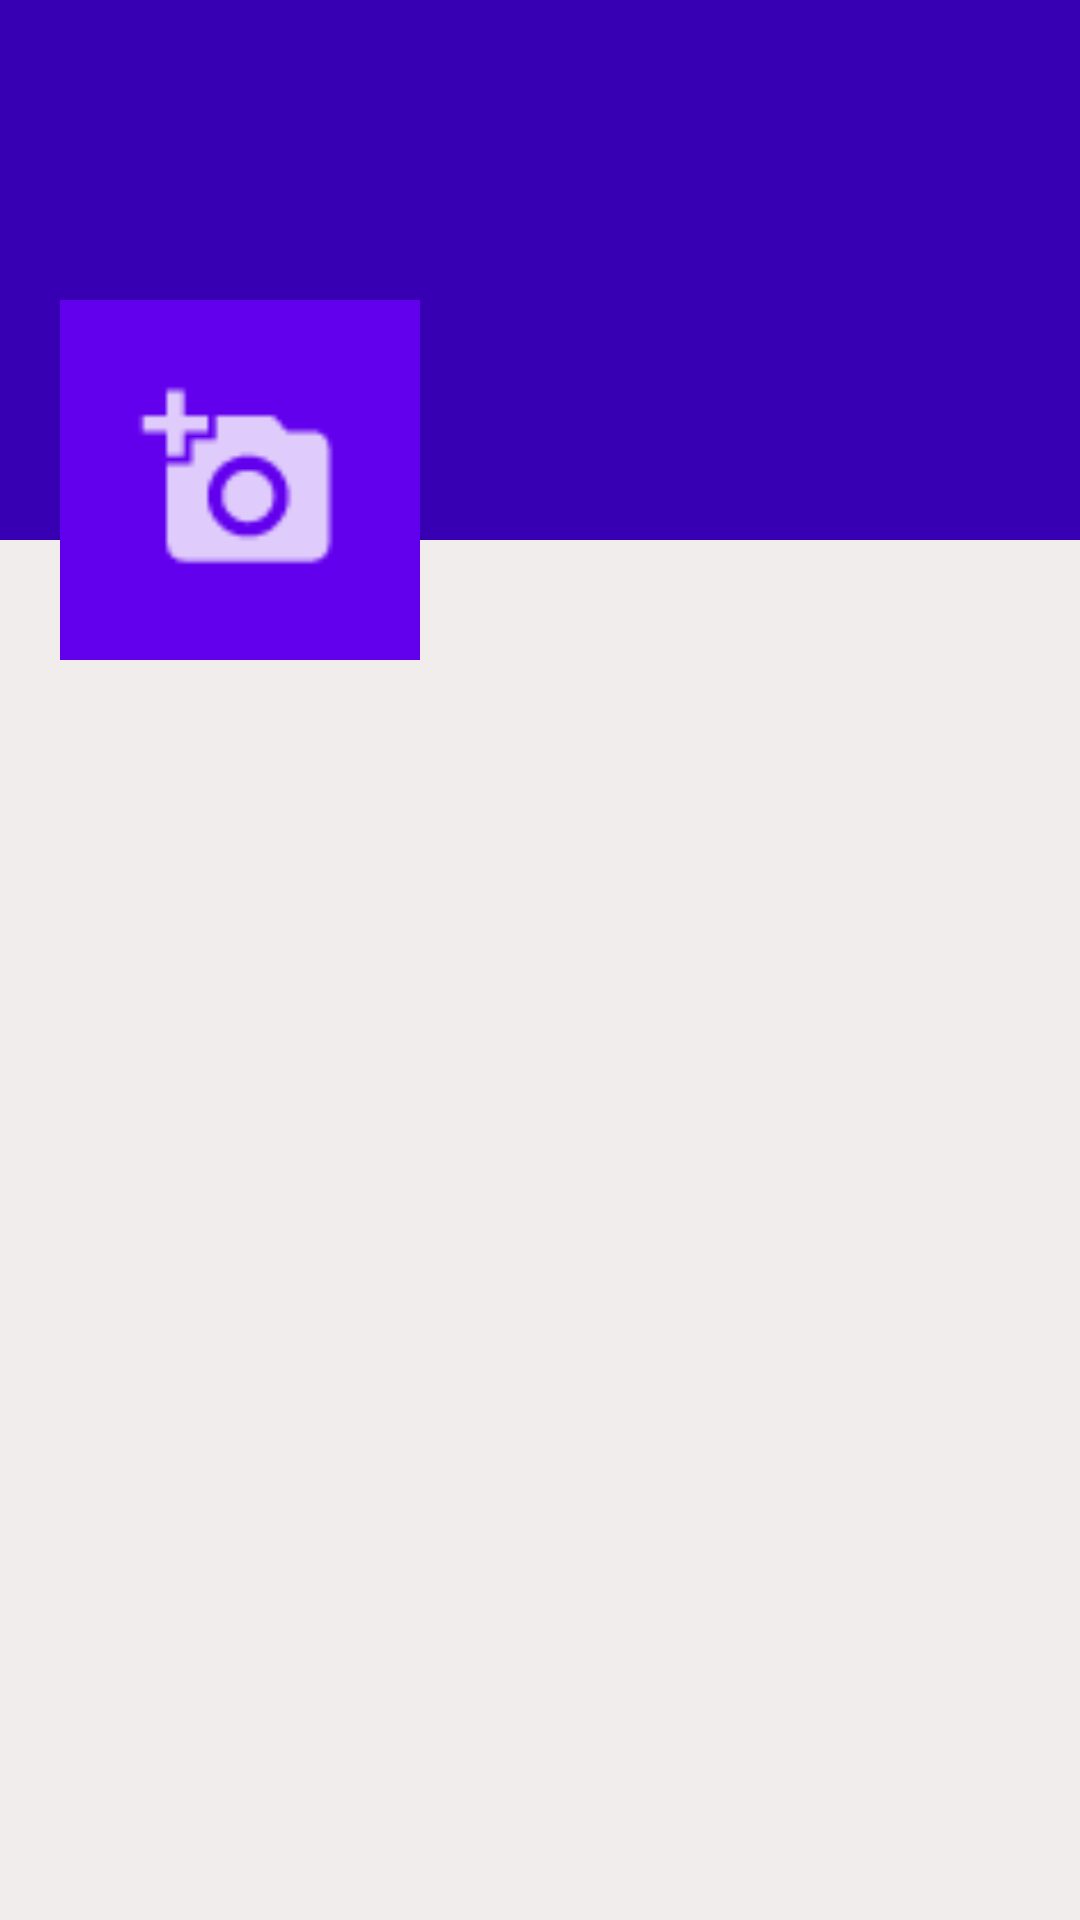

This screen was rendered from an Android layout file. Write that file and the resources it references.
<!-- AndroidManifest.xml: application theme Theme.SocialMediaLink -->
<!-- res/layout/fragment_profile.xml -->
<?xml version="1.0" encoding="utf-8"?>
<ScrollView xmlns:android="http://schemas.android.com/apk/res/android"
    xmlns:tools="http://schemas.android.com/tools"
    android:layout_width="match_parent"
    android:layout_height="match_parent"
    android:background="#F1EDED"
    tools:context=".ProfileFragment">

    <RelativeLayout
        android:layout_width="match_parent"
        android:layout_height="wrap_content">

        <RelativeLayout
            android:layout_width="match_parent"
            android:layout_height="180dp"
            android:background="@color/design_default_color_primary_dark">
        </RelativeLayout>

        <LinearLayout
            android:layout_width="match_parent"
            android:layout_height="120dp"
            android:orientation="horizontal"
            android:layout_marginTop="100dp">

            <ImageView
                android:id="@+id/avatarIv"
                android:layout_marginStart="20dp"
                android:background="@color/design_default_color_primary"
                android:padding="5dp"
                android:src="@drawable/ic_add_image"
                android:layout_width="120dp"
                android:layout_height="120dp"
                android:layout_marginLeft="20dp"/>

            <LinearLayout
                android:layout_width="match_parent"
                android:layout_height="wrap_content"
                android:orientation="vertical">

                <TextView
                    android:id="@+id/nameTv"
                    android:layout_width="match_parent"
                    android:layout_height="wrap_content"

                    android:textColor="@color/white"
                    android:layout_marginTop="5dp"
                    android:textSize="25sp"

                    android:layout_marginStart="5dp"/>


                <TextView
                    android:id="@+id/emailTv"
                    android:layout_width="match_parent"
                    android:layout_height="wrap_content"

                    android:textColor="@color/white"
                    android:layout_marginStart="5dp"/>


                <TextView
                    android:id="@+id/phoneTv"
                    android:layout_width="match_parent"
                    android:layout_height="wrap_content"

                    android:textColor="@color/white"
                    android:layout_marginStart="5dp"/>




            </LinearLayout>


        </LinearLayout>



    </RelativeLayout>



</ScrollView>
<!-- resources referenced by this layout -->
<resources>
  <!-- drawable ic_add_image: png bitmap (drawable-hdpi, 351 bytes) -->
  <style name="Theme.SocialMediaLink" parent="Theme.MaterialComponents.DayNight.DarkActionBar">
          
          <item name="colorPrimary">@color/purple_500</item>
          <item name="colorPrimaryVariant">@color/purple_700</item>
          <item name="colorOnPrimary">@color/white</item>
          
          <item name="colorSecondary">@color/teal_200</item>
          <item name="colorSecondaryVariant">@color/teal_700</item>
          <item name="colorOnSecondary">@color/black</item>
          
          <item name="android:statusBarColor" tools:targetApi="l">?attr/colorPrimaryVariant</item>
          
      </style>
  <!-- not gathered from this repository: default colours our renderer supplied (Android Studio template values) -->
  <color name="purple_500">#FF6200EE</color>
  <color name="purple_700">#FF3700B3</color>
  <color name="teal_200">#FF03DAC5</color>
  <color name="teal_700">#FF018786</color>
  <color name="black">#FF000000</color>
  <color name="white">#FFFFFFFF</color>
</resources>
